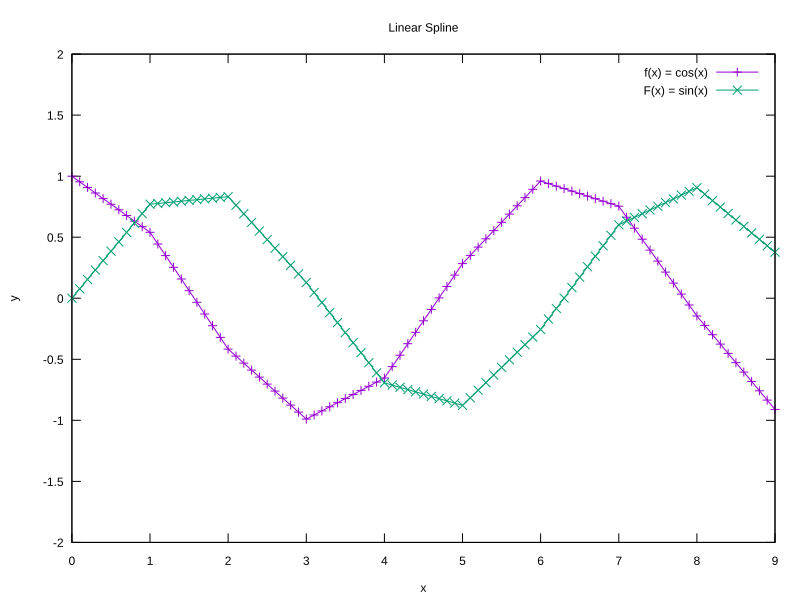

The file beside this chart, header and first rows:
x, f(x), F(x)
0, 1, 0
0.1, 0.954, 0.07702
0.2, 0.9081, 0.154
0.3, 0.8621, 0.231
0.4, 0.8161, 0.3081
0.5, 0.7702, 0.3851
0.6, 0.7242, 0.4621
0.7, 0.6782, 0.5391
0.8, 0.6322, 0.6161
0.9, 0.5863, 0.6931
1, 0.5403, 0.7702
1.1, 0.4447, 0.7764
1.2, 0.349, 0.7826
1.3, 0.2534, 0.7888
1.4, 0.1577, 0.795
1.5, 0.06208, 0.8012
1.6, -0.03357, 0.8074
1.7, -0.1292, 0.8136
1.8, -0.2249, 0.8198
1.9, -0.3205, 0.826
2, -0.4161, 0.8322
2.1, -0.4735, 0.7619
2.2, -0.5309, 0.6916
2.3, -0.5883, 0.6213
2.4, -0.6457, 0.551
2.5, -0.7031, 0.4807
2.6, -0.7605, 0.4104
2.7, -0.8178, 0.3401
2.8, -0.8752, 0.2698
2.9, -0.9326, 0.1995
3, -0.99, 0.1292
3.1, -0.9564, 0.04698
3.2, -0.9227, -0.0352
3.3, -0.8891, -0.1174
3.4, -0.8555, -0.1996
3.5, -0.8218, -0.2818
3.6, -0.7882, -0.3639
3.7, -0.7545, -0.4461
3.8, -0.7209, -0.5283
3.9, -0.6873, -0.6105
4, -0.6536, -0.6927
4.1, -0.5599, -0.7112
4.2, -0.4662, -0.7297
4.3, -0.3725, -0.7482
4.4, -0.2787, -0.7667
4.5, -0.185, -0.7852
4.6, -0.09126, -0.8037
4.7, 0.00247, -0.8222
4.8, 0.0962, -0.8407
4.9, 0.1899, -0.8591
5, 0.2837, -0.8777
5.1, 0.3513, -0.8155
5.2, 0.419, -0.7533
5.3, 0.4866, -0.6911
5.4, 0.5543, -0.6289
5.5, 0.6219, -0.5667
5.6, 0.6896, -0.5045
5.7, 0.7572, -0.4423
5.8, 0.8249, -0.3801
5.9, 0.8925, -0.3179
... 31 more rows
